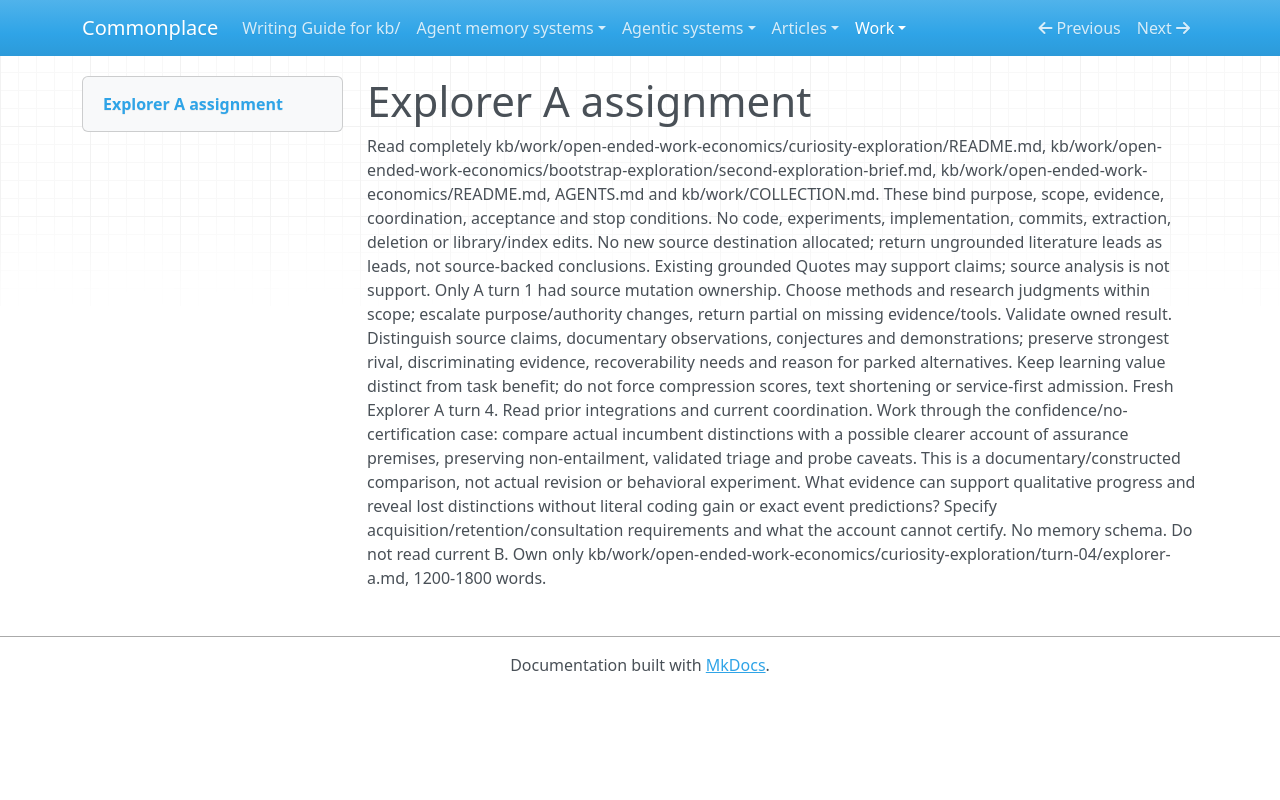

repository: zby/commonplace · page: work/open-ended-work-economics/curiosity-exploration/turn-04/explorer-a-assignment/index.html · generator: mkdocs

# Explorer A assignment

Read completely kb/work/open-ended-work-economics/curiosity-exploration/README.md, kb/work/open-ended-work-economics/bootstrap-exploration/second-exploration-brief.md, kb/work/open-ended-work-economics/README.md, AGENTS.md and kb/work/COLLECTION.md. These bind purpose, scope, evidence, coordination, acceptance and stop conditions. No code, experiments, implementation, commits, extraction, deletion or library/index edits. No new source destination allocated; return ungrounded literature leads as leads, not source-backed conclusions. Existing grounded Quotes may support claims; source analysis is not support. Only A turn 1 had source mutation ownership. Choose methods and research judgments within scope; escalate purpose/authority changes, return partial on missing evidence/tools. Validate owned result. Distinguish source claims, documentary observations, conjectures and demonstrations; preserve strongest rival, discriminating evidence, recoverability needs and reason for parked alternatives. Keep learning value distinct from task benefit; do not force compression scores, text shortening or service-first admission. Fresh Explorer A turn 4. Read prior integrations and current coordination. Work through the confidence/no-certification case: compare actual incumbent distinctions with a possible clearer account of assurance premises, preserving non-entailment, validated triage and probe caveats. This is a documentary/constructed comparison, not actual revision or behavioral experiment. What evidence can support qualitative progress and reveal lost distinctions without literal coding gain or exact event predictions? Specify acquisition/retention/consultation requirements and what the account cannot certify. No memory schema. Do not read current B. Own only kb/work/open-ended-work-economics/curiosity-exploration/turn-04/explorer-a.md, 1200-1800 words.
